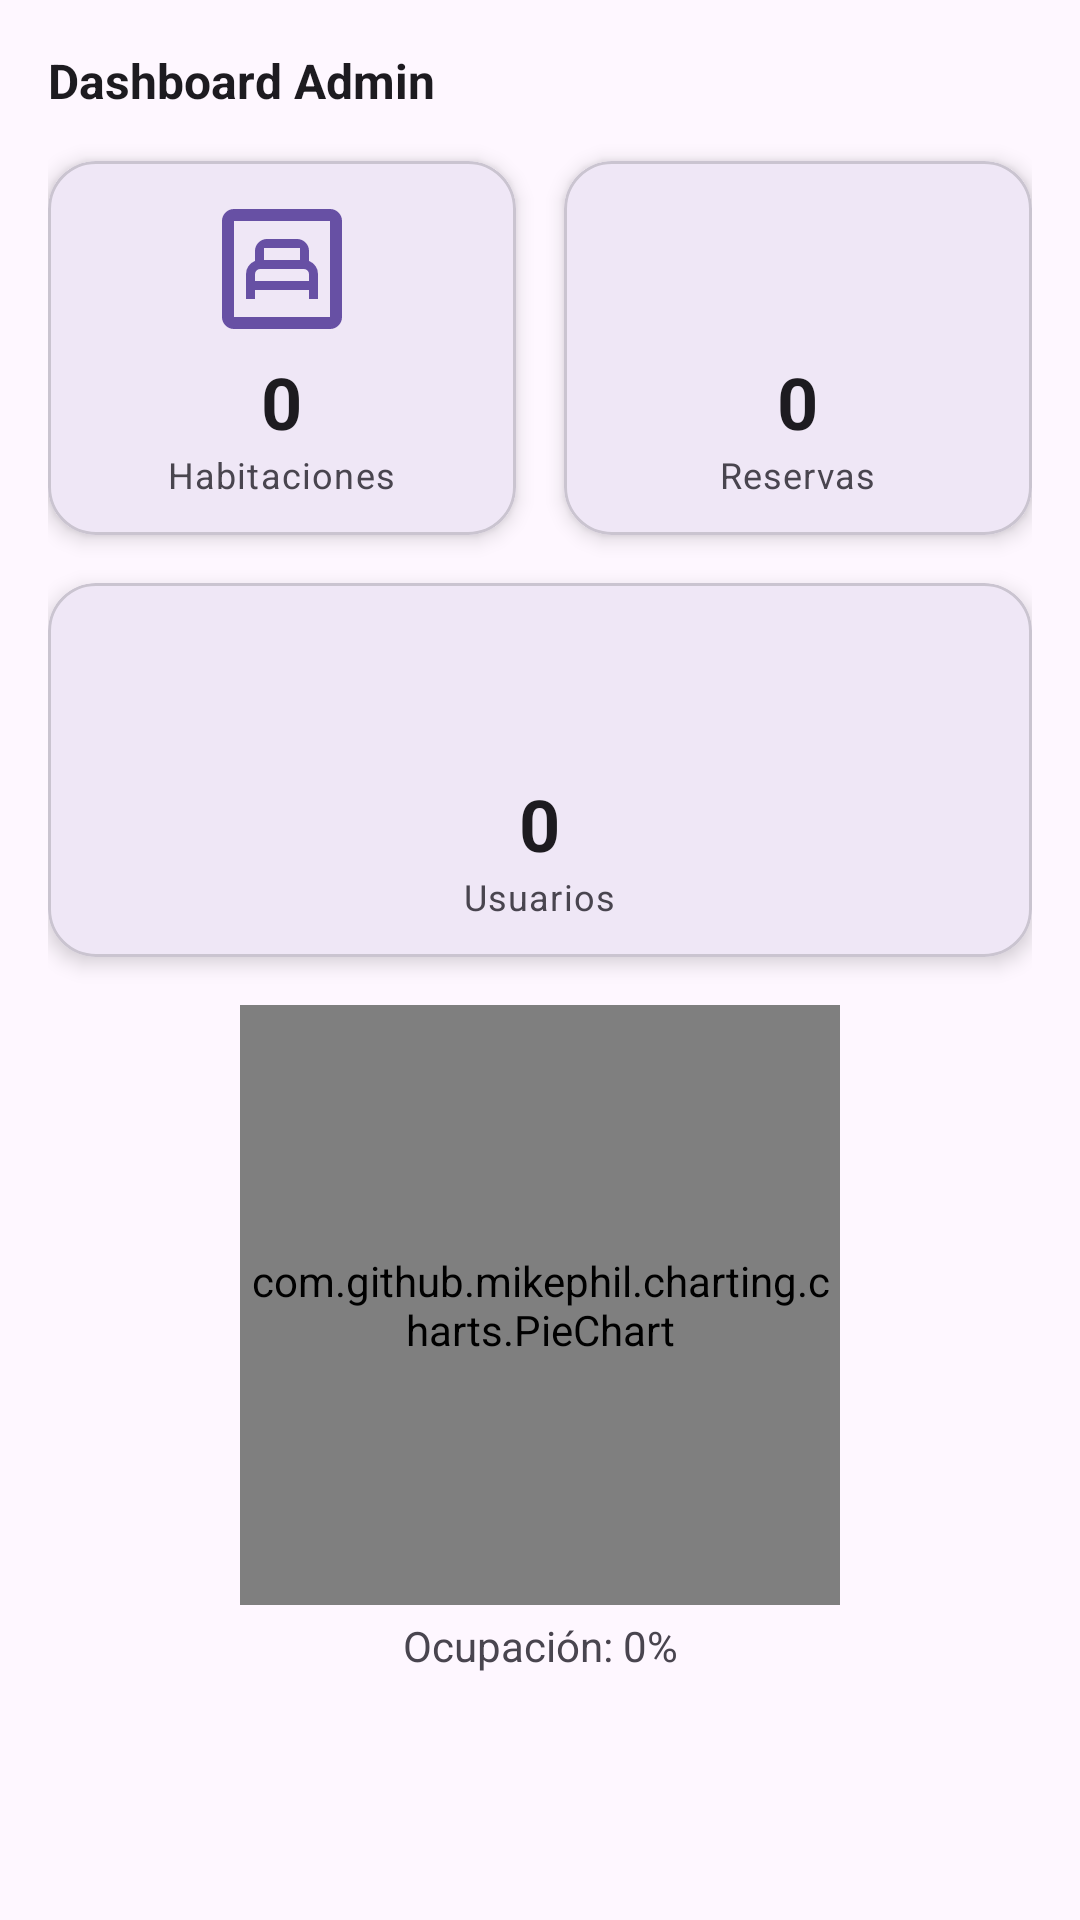

Produce the Android XML layout that renders to this screen, including the resource entries it uses.
<!-- AndroidManifest.xml: application theme Theme.MyRoomy -->
<!-- res/layout/fragment_admin_dashboard.xml -->
<androidx.constraintlayout.widget.ConstraintLayout
    xmlns:android="http://schemas.android.com/apk/res/android"
    xmlns:app="http://schemas.android.com/apk/res-auto"
    xmlns:tools="http://schemas.android.com/tools"
    android:layout_width="match_parent"
    android:layout_height="match_parent"
    android:padding="16dp"
    tools:context=".dashboard.fragments.AdminDashboardFragment">

    
    <TextView
        android:id="@+id/tituloDashboard"
        android:layout_width="wrap_content"
        android:layout_height="wrap_content"
        android:text="Dashboard Admin"
        android:textStyle="bold"
        android:textSize="16sp"
        android:textAppearance="?attr/textAppearanceHeadlineMedium"
        app:layout_constraintTop_toTopOf="parent"
        app:layout_constraintStart_toStartOf="parent" />

    
    <com.google.android.material.card.MaterialCardView
        android:id="@+id/cardHabitaciones"
        android:layout_width="0dp"
        android:layout_height="wrap_content"
        android:layout_marginTop="16dp"
        android:layout_marginEnd="8dp"
        app:layout_constraintTop_toBottomOf="@id/tituloDashboard"
        app:layout_constraintStart_toStartOf="parent"
        app:layout_constraintEnd_toStartOf="@id/cardReservas"
        app:cardElevation="4dp"
        app:cardCornerRadius="16dp"
        android:padding="16dp">

        <LinearLayout
            android:layout_width="match_parent"
            android:layout_height="wrap_content"
            android:orientation="vertical"
            android:gravity="center"
            android:padding="12dp">

            <ImageView
                android:layout_width="48dp"
                android:layout_height="48dp"
                android:src="@drawable/ic_room"
                android:contentDescription="Habitaciones"
                app:tint="?attr/colorPrimary" />

            <TextView
                android:id="@+id/txtHabitacionesCount"
                android:layout_width="wrap_content"
                android:layout_height="wrap_content"
                android:text="0"
                android:textAppearance="?attr/textAppearanceHeadlineSmall"
                android:textStyle="bold"
                android:layout_marginTop="4dp"/>

            <TextView
                android:layout_width="wrap_content"
                android:layout_height="wrap_content"
                android:text="Habitaciones"
                android:textAppearance="?attr/textAppearanceBodySmall"/>
        </LinearLayout>
    </com.google.android.material.card.MaterialCardView>

    
    <com.google.android.material.card.MaterialCardView
        android:id="@+id/cardReservas"
        android:layout_width="0dp"
        android:layout_height="wrap_content"
        android:layout_marginTop="16dp"
        android:layout_marginStart="8dp"
        app:layout_constraintTop_toBottomOf="@id/tituloDashboard"
        app:layout_constraintStart_toEndOf="@id/cardHabitaciones"
        app:layout_constraintEnd_toEndOf="parent"
        app:cardElevation="4dp"
        app:cardCornerRadius="16dp"
        android:padding="16dp">

        <LinearLayout
            android:layout_width="match_parent"
            android:layout_height="wrap_content"
            android:orientation="vertical"
            android:gravity="center"
            android:padding="12dp">

            <ImageView
                android:layout_width="48dp"
                android:layout_height="48dp"
                android:src="@drawable/ic_calendar_manage"
                android:contentDescription="Reservas"
                app:tint="?attr/colorPrimary" />

            <TextView
                android:id="@+id/txtReservasCount"
                android:layout_width="wrap_content"
                android:layout_height="wrap_content"
                android:text="0"
                android:textAppearance="?attr/textAppearanceHeadlineSmall"
                android:textStyle="bold"
                android:layout_marginTop="4dp"/>

            <TextView
                android:layout_width="wrap_content"
                android:layout_height="wrap_content"
                android:text="Reservas"
                android:textAppearance="?attr/textAppearanceBodySmall"/>
        </LinearLayout>
    </com.google.android.material.card.MaterialCardView>

    
    <com.google.android.material.card.MaterialCardView
        android:id="@+id/cardUsuarios"
        android:layout_width="0dp"
        android:layout_height="wrap_content"
        android:layout_marginTop="16dp"
        app:layout_constraintTop_toBottomOf="@id/cardHabitaciones"
        app:layout_constraintStart_toStartOf="parent"
        app:layout_constraintEnd_toEndOf="parent"
        app:cardElevation="4dp"
        app:cardCornerRadius="16dp"
        android:padding="16dp">

        <LinearLayout
            android:layout_width="match_parent"
            android:layout_height="wrap_content"
            android:orientation="vertical"
            android:padding="12dp"
            android:gravity="center">

            <ImageView
                android:layout_width="48dp"
                android:layout_height="48dp"
                android:src="@drawable/ic_people"
                android:contentDescription="Usuarios"
                app:tint="?attr/colorPrimary" />

            <TextView
                android:id="@+id/txtUsuariosCount"
                android:layout_width="wrap_content"
                android:layout_height="wrap_content"
                android:text="0"
                android:textAppearance="?attr/textAppearanceHeadlineSmall"
                android:textStyle="bold"
                android:layout_marginTop="4dp"/>

            <TextView
                android:layout_width="wrap_content"
                android:layout_height="wrap_content"
                android:text="Usuarios"
                android:textAppearance="?attr/textAppearanceBodySmall"/>
        </LinearLayout>
    </com.google.android.material.card.MaterialCardView>

    
    <com.github.mikephil.charting.charts.PieChart
        android:id="@+id/pieChartOcupacion"
        android:layout_width="200dp"
        android:layout_height="200dp"
        app:layout_constraintTop_toBottomOf="@id/cardUsuarios"
        app:layout_constraintStart_toStartOf="parent"
        app:layout_constraintEnd_toEndOf="parent"
        android:layout_marginTop="16dp"/>



    <TextView
        android:id="@+id/txtOcupacionLabel"
        android:layout_width="match_parent"
        android:layout_height="wrap_content"
        android:textAlignment="center"
        android:text="Ocupación: 0%"
        android:layout_marginTop="4dp"
        app:layout_constraintTop_toBottomOf="@id/pieChartOcupacion"
        app:layout_constraintStart_toStartOf="parent" />


</androidx.constraintlayout.widget.ConstraintLayout>
<!-- resources referenced by this layout -->
<resources>
  <!-- drawable ic_room (drawable) -->
  <vector xmlns:android="http://schemas.android.com/apk/res/android" xmlns:aapt="http://schemas.android.com/aapt"
      android:viewportWidth="960"
      android:viewportHeight="960"
      android:width="24dp"
      android:height="24dp">
      <group
          android:translateX="-0"
          android:translateY="960">
          <path
              android:pathData="M240 -280h60v-60h360v60h60v-166q0 -30 -16.5 -53.5T660 -534v-66q0 -33 -23.5 -56.5T580 -680H380q-33 0 -56.5 23.5T300 -600v66q-27 11 -43.5 34.5T240 -446v166Zm60 -120v-46q0 -14 10 -24t24 -10h292q14 0 24 10t10 24v46H300Zm60 -140v-80h240v80H360ZM160 -80q-33 0 -56.5 -23.5T80 -160v-640q0 -33 23.5 -56.5T160 -880h640q33 0 56.5 23.5T880 -800v640q0 33 -23.5 56.5T800 -80H160Zm0 -80h640v-640H160v640Zm0 0v-640 640Z"
              android:fillColor="#E3E3E3" />
      </group>
  </vector>
  <style name="Theme.MyRoomy" parent="Theme.Material3.DayNight.NoActionBar">
          
          <item name="textInputStyle">@style/Widget.Material3.TextInputLayout.OutlinedBox</item>
          <item name="android:statusBarColor">@android:color/transparent</item>
          <item name="android:windowDrawsSystemBarBackgrounds">true</item>
          <item name="android:windowTranslucentStatus">false</item>
      </style>
</resources>
